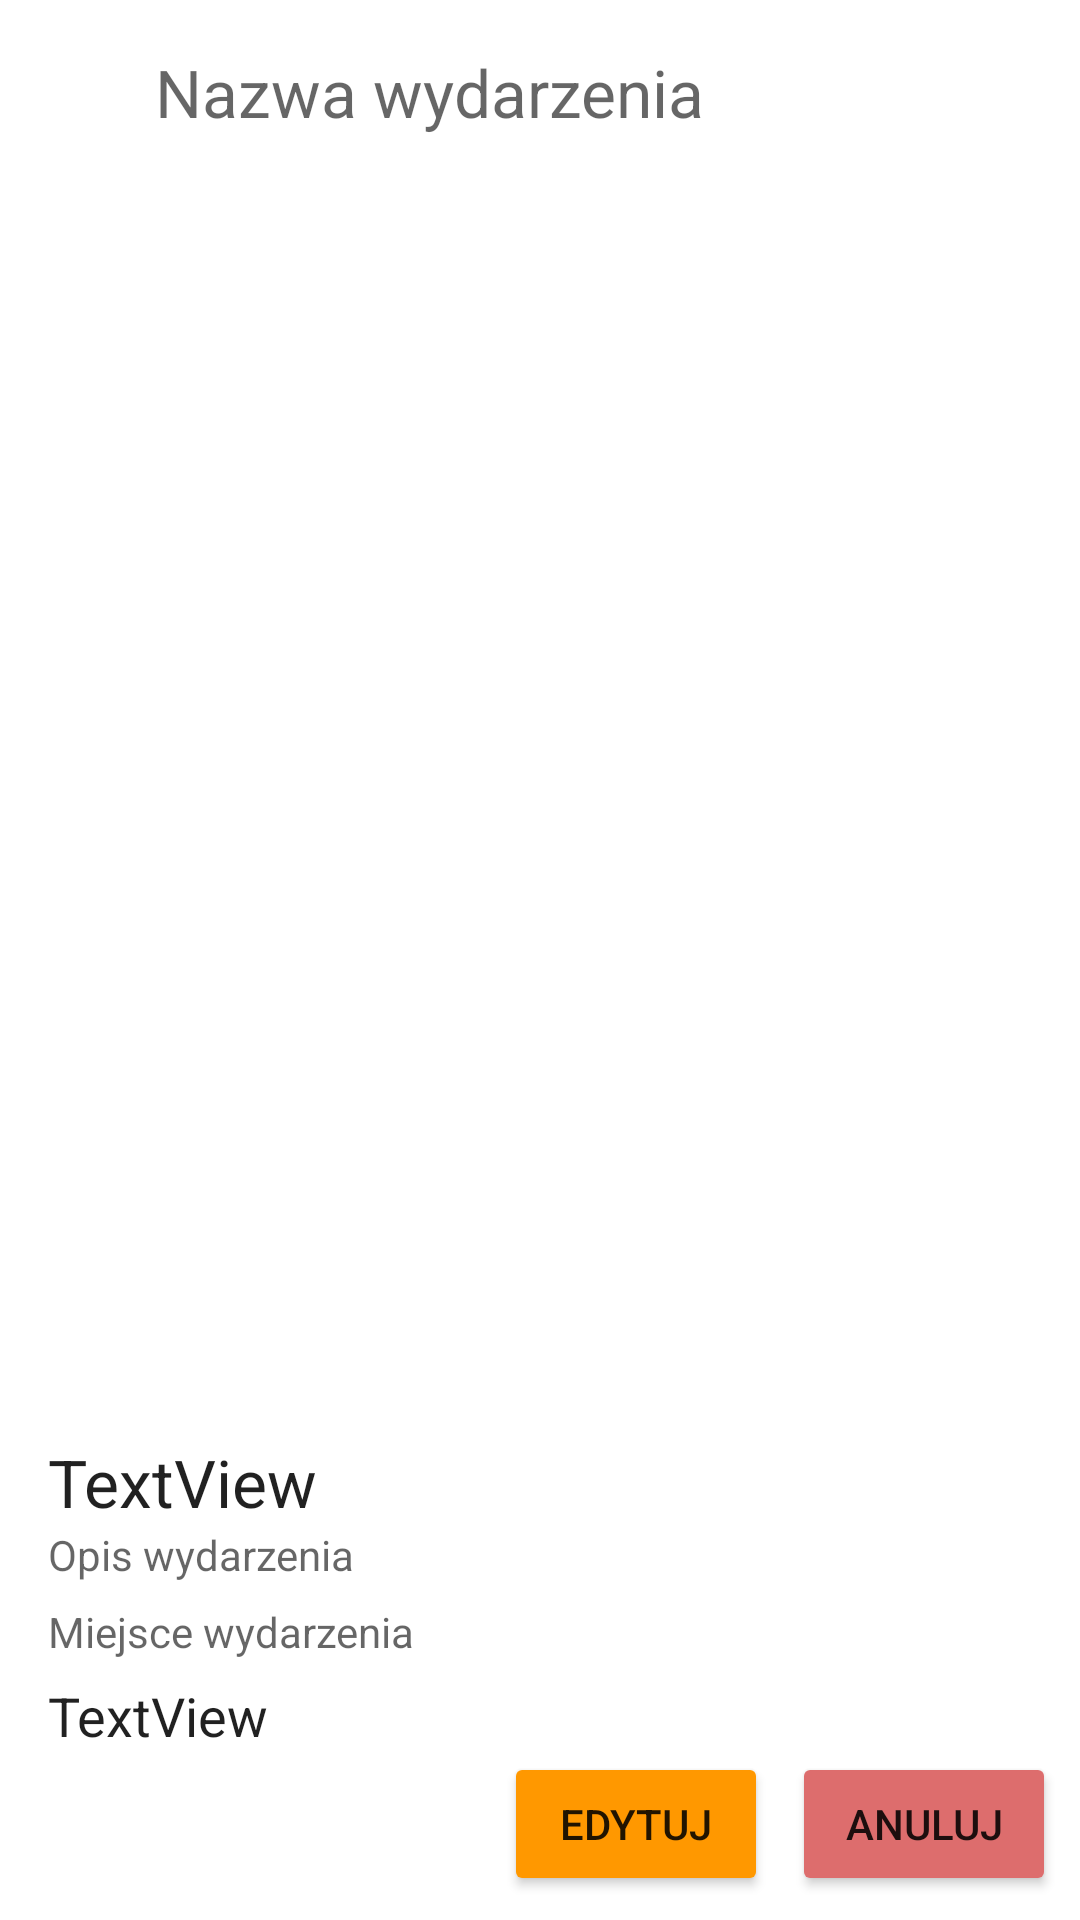

Layout XML and referenced resources for this Android screen:
<!-- AndroidManifest.xml: application theme Theme.DziejeSie -->
<!-- res/layout/view_event_details_activity.xml -->
<?xml version="1.0" encoding="utf-8"?>
<androidx.constraintlayout.widget.ConstraintLayout
    xmlns:android="http://schemas.android.com/apk/res/android"
    xmlns:app="http://schemas.android.com/apk/res-auto"
    xmlns:tools="http://schemas.android.com/tools"
    android:layout_width="match_parent"
    android:layout_height="match_parent">

    <TextView
        android:id="@+id/edit_event_name"
        android:layout_width="wrap_content"
        android:layout_height="wrap_content"
        android:layout_marginStart="16dp"
        android:layout_marginTop="16dp"
        android:layout_marginEnd="16dp"
        android:ems="10"
        android:hint="Nazwa wydarzenia"
        android:inputType="textPersonName"
        android:textAppearance="@style/TextAppearance.AppCompat.Large"
        app:layout_constraintEnd_toEndOf="parent"
        app:layout_constraintStart_toStartOf="parent"
        app:layout_constraintTop_toTopOf="parent" />

    <TextView
        android:id="@+id/edit_event_description"
        android:layout_width="0dp"
        android:layout_height="wrap_content"
        android:layout_marginStart="16dp"
        android:layout_marginEnd="16dp"
        android:layout_marginBottom="32dp"
        android:ems="10"
        android:hint="Opis wydarzenia"
        android:inputType="text|textMultiLine"
        android:textAppearance="@style/TextAppearance.AppCompat.Body1"
        app:layout_constraintBottom_toTopOf="@+id/edit_event_date"
        app:layout_constraintEnd_toEndOf="parent"
        app:layout_constraintStart_toStartOf="parent" />

    <TextView
        android:id="@+id/edit_event_place"
        android:layout_width="0dp"
        android:layout_height="wrap_content"
        android:layout_marginStart="16dp"
        android:layout_marginEnd="16dp"
        android:ems="10"
        android:hint="Miejsce wydarzenia"
        android:inputType="textPersonName"
        android:textColor="@color/black"
        android:textSize="14sp"
        app:layout_constraintBottom_toTopOf="@+id/edit_event_date"
        app:layout_constraintEnd_toEndOf="parent"
        app:layout_constraintStart_toStartOf="parent"
        app:layout_constraintTop_toBottomOf="@+id/edit_event_description" />

    <TextView
        android:id="@+id/edit_event_date"
        android:layout_width="wrap_content"
        android:layout_height="wrap_content"
        android:layout_marginStart="16dp"
        android:text="TextView"
        android:textAppearance="@style/TextAppearance.AppCompat.Large"
        android:textSize="18sp"
        app:layout_constraintBottom_toTopOf="@+id/edit_item_btn"
        app:layout_constraintStart_toStartOf="parent" />

    <ImageView
        android:id="@+id/edit_event_image"
        android:layout_width="0dp"
        android:layout_height="0dp"
        android:layout_marginStart="16dp"
        android:layout_marginTop="8dp"
        android:layout_marginEnd="16dp"
        android:layout_marginBottom="16dp"
        app:layout_constraintBottom_toTopOf="@+id/edit_event_author"
        app:layout_constraintEnd_toEndOf="parent"
        app:layout_constraintStart_toStartOf="parent"
        app:layout_constraintTop_toBottomOf="@+id/edit_event_name"
        tools:srcCompat="@tools:sample/avatars" />

    <Button
        android:id="@+id/edit_item_btn"
        android:layout_width="wrap_content"
        android:layout_height="wrap_content"
        android:layout_marginEnd="8dp"
        android:layout_marginBottom="8dp"
        android:backgroundTint="#FF9800"
        android:text="Edytuj"
        app:layout_constraintBottom_toBottomOf="parent"
        app:layout_constraintEnd_toStartOf="@+id/edit_cancel_btn" />

    <Button
        android:id="@+id/edit_cancel_btn"
        android:layout_width="wrap_content"
        android:layout_height="wrap_content"
        android:layout_marginEnd="8dp"
        android:layout_marginBottom="8dp"
        android:backgroundTint="#DD6D6D"
        android:text="Anuluj"
        app:layout_constraintBottom_toBottomOf="parent"
        app:layout_constraintEnd_toEndOf="parent" />

    <TextView
        android:id="@+id/edit_event_author"
        android:layout_width="wrap_content"
        android:layout_height="wrap_content"
        android:layout_marginStart="16dp"
        android:text="TextView"
        android:textAppearance="@style/TextAppearance.AppCompat.Large"
        app:layout_constraintBottom_toTopOf="@+id/edit_event_description"
        app:layout_constraintStart_toStartOf="parent" />

</androidx.constraintlayout.widget.ConstraintLayout>
<!-- resources referenced by this layout -->
<resources>
  <color name="black">#FF000000</color>
  <style name="Theme.DziejeSie" parent="Theme.MaterialComponents.DayNight.DarkActionBar">
          
          <item name="colorPrimary">@color/purple_500</item>
          <item name="colorPrimaryVariant">@color/purple_700</item>
          <item name="colorOnPrimary">@color/white</item>
          
          <item name="colorSecondary">@color/teal_200</item>
          <item name="colorSecondaryVariant">@color/teal_700</item>
          <item name="colorOnSecondary">@color/black</item>
          
          <item name="android:statusBarColor" tools:targetApi="l">?attr/colorPrimaryVariant</item>
          
      </style>
  <color name="purple_500">#FF6200EE</color>
  <color name="purple_700">#FF3700B3</color>
  <color name="white">#FFFFFFFF</color>
  <color name="teal_200">#FF03DAC5</color>
  <color name="teal_700">#FF018786</color>
</resources>
